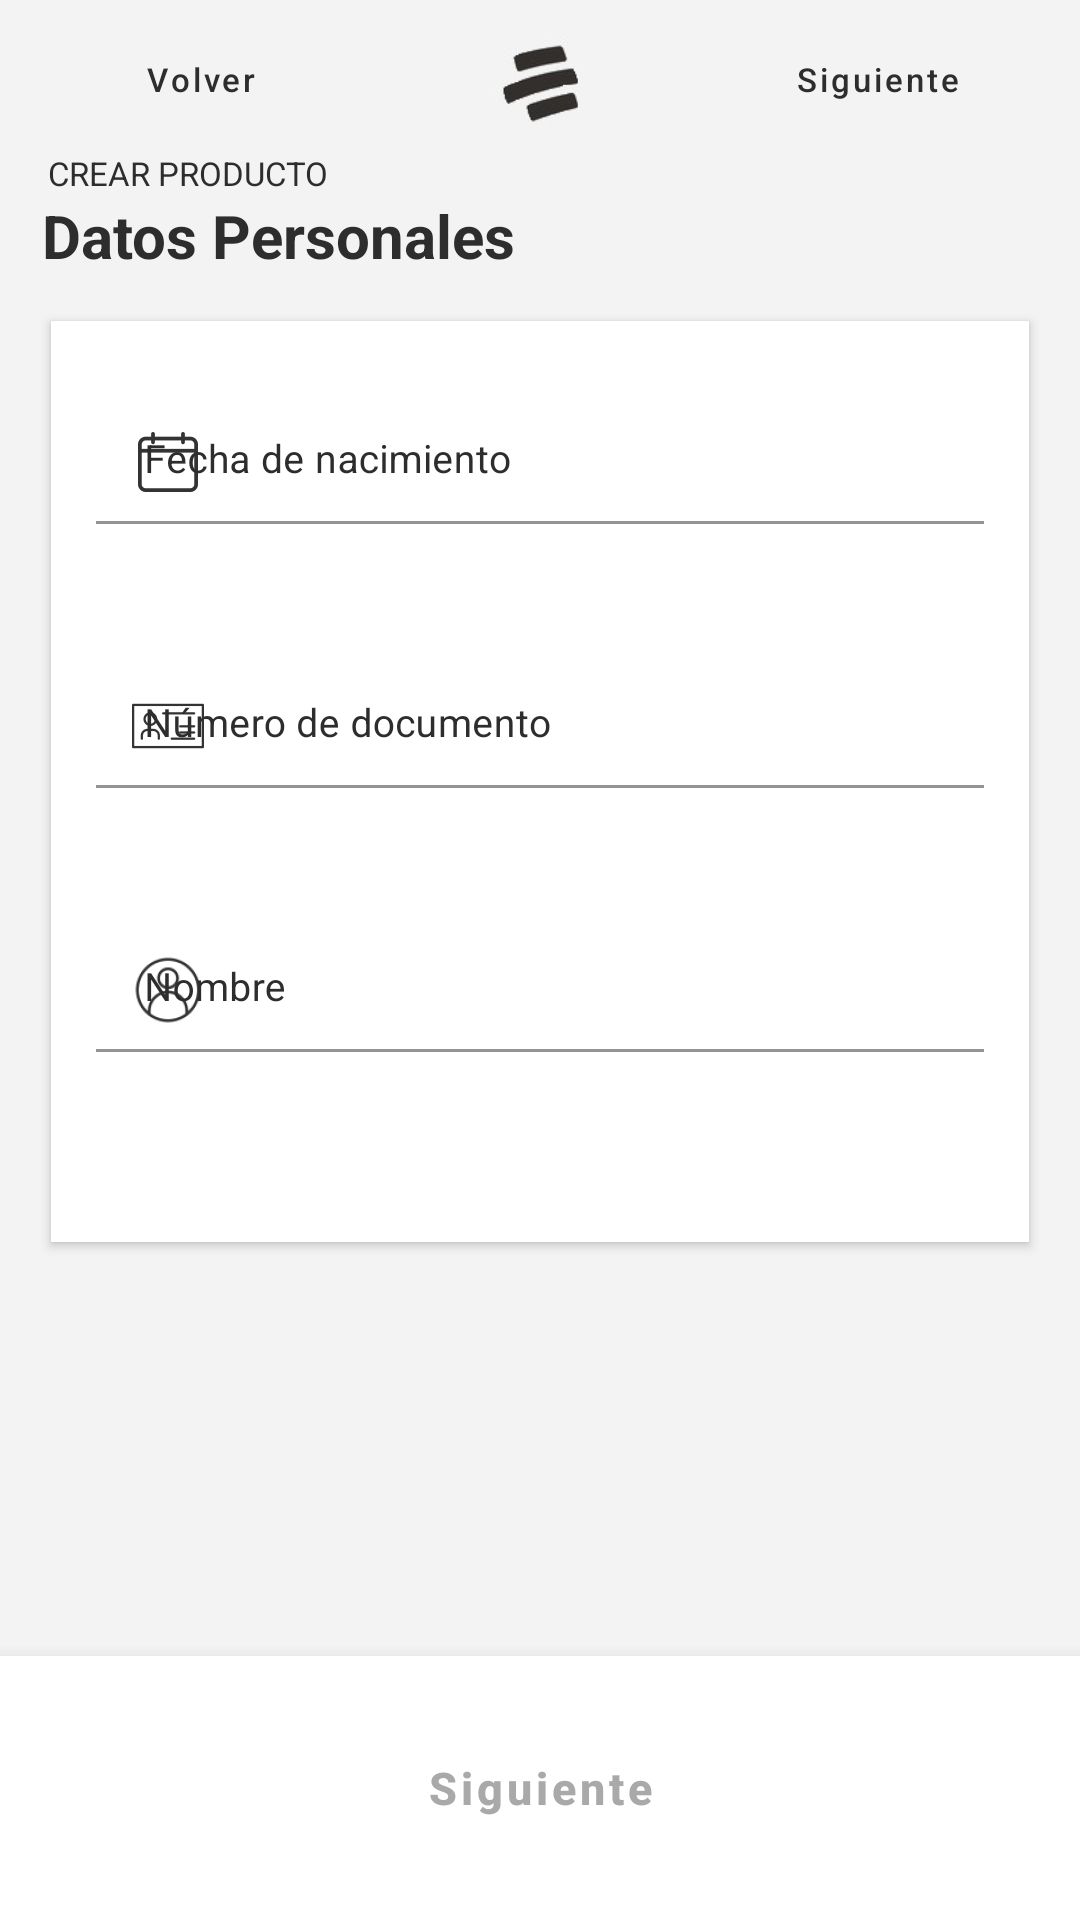

Reconstruct the res/layout file that produces this screen, plus the resources it refers to.
<!-- AndroidManifest.xml: application theme Theme.BanColombia -->
<!-- res/layout/activity_personal_data.xml -->
<?xml version="1.0" encoding="utf-8"?>
<androidx.constraintlayout.widget.ConstraintLayout xmlns:android="http://schemas.android.com/apk/res/android"
    xmlns:app="http://schemas.android.com/apk/res-auto"
    xmlns:tools="http://schemas.android.com/tools"
    android:layout_width="match_parent"
    android:layout_height="match_parent"
    android:background="@color/grisbackground"
    tools:context=".PersonalData">



    <LinearLayout
        android:id="@+id/layout1"
        android:layout_width="match_parent"
        android:layout_height="wrap_content"
        android:orientation="horizontal"
        app:layout_constraintBottom_toBottomOf="parent"
        app:layout_constraintEnd_toEndOf="parent"
        app:layout_constraintHorizontal_bias="0"
        app:layout_constraintStart_toStartOf="parent"
        app:layout_constraintTop_toTopOf="parent"
        app:layout_constraintVertical_bias="0.004">


        <Button
            android:id="@+id/button1Prev"
            style="?attr/borderlessButtonStyle"
            android:layout_marginTop="0dp"
            android:layout_width="wrap_content"
            android:layout_height="wrap_content"
            android:drawableLeft="@drawable/ic_baseline_chevron_left_24"
            android:text="@string/prev"
            android:textSize="11sp"
            android:textAllCaps="false"
            android:textColor="@color/blackwrite"
            android:layout_weight="1"/>

        <ImageView
            android:id="@+id/logo_bancolombia"
            android:layout_width="45dp"
            android:layout_marginTop="3dp"
            android:layout_height="45dp"
            android:src="@drawable/bancamano2"
            android:layout_weight="1"
            android:background="@color/grisbackground"/>

        <Button
            android:id="@+id/button1Next1"
            style="?attr/borderlessButtonStyle"
            android:layout_marginTop="0dp"
            android:layout_width="wrap_content"
            android:layout_height="wrap_content"
            android:drawableRight="@drawable/ic_baseline_chevron_right_24"
            android:text="@string/next"
            android:textSize="11sp"
            android:textAllCaps="false"
            android:textColor="@color/blackwrite"
            android:layout_weight="1"/>


    </LinearLayout>


    <TextView
        android:id="@+id/textView"
        android:layout_width="wrap_content"
        android:layout_height="wrap_content"
        android:text="@string/crear_producto"
        android:textSize="11sp"
        android:textColor="@color/blackwrite"
        app:layout_constraintStart_toStartOf="parent"
        app:layout_constraintTop_toBottomOf="@+id/layout1"
        app:layout_constraintBottom_toBottomOf="parent"
        app:layout_constraintEnd_toEndOf="parent"

        app:layout_constraintHorizontal_bias="0.06"
        app:layout_constraintVertical_bias="0.0"/>


    <TextView
        android:id="@+id/textView2"
        android:layout_width="wrap_content"
        android:layout_height="wrap_content"
        android:textColor="@color/blackwrite"
        android:textStyle="bold"
        android:padding="0dp"
        android:layout_marginTop="0dp"
        android:textSize="20sp"
        android:text="Datos Personales"
        app:layout_constraintBottom_toBottomOf="parent"
        app:layout_constraintEnd_toEndOf="parent"
        app:layout_constraintHorizontal_bias="0.07"
        app:layout_constraintStart_toStartOf="parent"
        app:layout_constraintTop_toBottomOf="@+id/textView"
        app:layout_constraintVertical_bias="0" />

    <ScrollView
        android:id="@+id/scrollView1"
        android:layout_width="match_parent"
        android:layout_marginBottom="10dp"
        android:layout_height="0dp"
        app:layout_constraintEnd_toEndOf="parent"
        app:layout_constraintStart_toStartOf="parent"
        app:layout_constraintTop_toBottomOf="@+id/textView2"
        app:layout_constraintBottom_toTopOf="@+id/layout2"
        >
        <LinearLayout
            android:id="@+id/layout_principal"
            android:layout_width="match_parent"
            android:layout_height="0dp"
            android:layout_marginStart="17dp"
            android:elevation="2dp"
            android:layout_marginTop="15dp"
            android:layout_marginEnd="17dp"
            android:layout_marginBottom="40dp"
            android:paddingTop="23dp"
            android:paddingStart="15dp"
            android:paddingEnd="15dp"
            android:paddingBottom="40dp"
            android:gravity="center"
            android:background="@color/whitebackground"
            android:orientation="vertical"
            app:layout_constraintBottom_toBottomOf="parent"
            app:layout_constraintEnd_toEndOf="parent"
            app:layout_constraintStart_toStartOf="parent"
            app:layout_constraintTop_toBottomOf="@+id/scrollView1">

            <com.google.android.material.textfield.TextInputLayout
                android:id="@+id/textfield1"
                android:layout_width="match_parent"
                android:layout_height="wrap_content"
                android:hint="Fecha de nacimiento"
                app:boxBackgroundColor="@color/whitebackground"
                android:textColorHint="@color/blackwrite"
                app:startIconDrawable="@drawable/fecha"
                app:startIconTint="@color/black"
                android:paddingBottom="0dp"
                android:enabled="true"
                >


                <com.google.android.material.textfield.TextInputEditText
                    android:id="@+id/etPlannetDate1"
                    android:layout_width="match_parent"
                    android:layout_height="wrap_content"
                    android:textSize="13sp"
                    android:inputType="date"
                    android:importantForAutofill="no"
                    android:focusable="false"
                    android:focusableInTouchMode="false"
                    android:imeOptions="actionNext"
                    android:paddingBottom="0dp"
                  />

            </com.google.android.material.textfield.TextInputLayout>


            <com.google.android.material.textfield.TextInputLayout

                android:layout_width="match_parent"
                android:layout_marginTop="40dp"
                android:layout_height="wrap_content"
                android:hint="Número de documento"
                app:boxBackgroundColor="@color/whitebackground"
                android:textColorHint="@color/blackwrite"
                app:startIconDrawable="@drawable/identidad"
                app:startIconTint="@color/black"
                android:paddingBottom="0dp"
                android:enabled="true"
                >


                <com.google.android.material.textfield.TextInputEditText
                    android:id="@+id/numId"
                    android:layout_width="match_parent"
                    android:layout_height="wrap_content"
                    android:textSize="13sp"
                    android:inputType="number"
                    android:imeOptions="actionNext"
                    android:paddingBottom="0dp"
                    android:maxLength="10"/>

            </com.google.android.material.textfield.TextInputLayout>

            <com.google.android.material.textfield.TextInputLayout

                android:layout_width="match_parent"
                android:layout_marginTop="40dp"
                android:layout_height="wrap_content"
                android:layout_marginBottom="20dp"
                android:hint="Nombre "
                app:boxBackgroundColor="@color/whitebackground"
                android:textColorHint="@color/blackwrite"
                app:startIconDrawable="@drawable/users"
                app:startIconTint="@color/black"
                android:paddingBottom="0dp"
                android:enabled="true"
                >


                <com.google.android.material.textfield.TextInputEditText
                    android:id="@+id/etPlannetDate2"
                    android:layout_width="match_parent"
                    android:layout_height="wrap_content"
                    android:textSize="13sp"
                    android:inputType="text"
                    android:imeOptions="actionNext"
                    android:paddingBottom="0dp"
                    android:maxLength="25"/>

            </com.google.android.material.textfield.TextInputLayout>


        </LinearLayout>


    </ScrollView>



    <LinearLayout
        android:id="@+id/layout2"
        android:layout_width="match_parent"
        android:layout_height="wrap_content"
        android:background="@color/whitebackground"
        android:elevation="9dp"
        android:orientation="vertical"
        android:outlineSpotShadowColor="@color/black"
        android:padding="20dp"
        app:layout_constraintBottom_toBottomOf="parent"
        app:layout_constraintEnd_toEndOf="parent"
        app:layout_constraintHorizontal_bias="1.0"
        app:layout_constraintStart_toStartOf="parent"
        app:layout_constraintTop_toBottomOf="@+id/scrollView1"
        app:layout_constraintVertical_bias="1.0">

        <Button
            android:id="@+id/button1Next2"
            style="?attr/materialButtonOutlinedStyle"
            android:layout_width="match_parent"
            android:layout_height="wrap_content"
            android:paddingTop="10dp"
            android:paddingBottom="10dp"
            android:text="@string/next"
            android:textAllCaps="false"
            android:textColor="@color/grisbuttonwrite"
            android:textSize="15sp"
            android:textStyle="bold"
            app:cornerRadius="30dp"
            app:strokeColor="@color/grisbuttonwrite" />
    </LinearLayout>


</androidx.constraintlayout.widget.ConstraintLayout>
<!-- resources referenced by this layout -->
<resources>
  <color name="black">#FF000000</color>
  <color name="blackwrite">#2D2D2D</color>
  <color name="grisbackground">#F3F3F3</color>
  <color name="grisbuttonwrite">#A9A9A9</color>
  <color name="whitebackground">#FFFFFF</color>
  <!-- drawable bancamano2: png bitmap (drawable-v24, 2552 bytes) -->
  <!-- drawable fecha: png bitmap (drawable-hdpi, 343 bytes) -->
  <!-- drawable identidad: png bitmap (drawable-hdpi, 455 bytes) -->
  <!-- drawable users: png bitmap (drawable-hdpi, 1088 bytes) -->
  <string name="crear_producto">CREAR PRODUCTO</string>
  <string name="next">Siguiente</string>
  <string name="prev">Volver</string>
  <style name="Theme.BanColombia" parent="Theme.MaterialComponents.DayNight.NoActionBar">
          
          <item name="colorPrimary">@color/purple_500</item>
          <item name="colorPrimaryVariant">#191919</item>
          <item name="colorOnPrimary">@color/white</item>
          
          <item name="colorSecondary">@color/purple_500</item>
          <item name="colorSecondaryVariant">@color/purple_500</item>
          <item name="colorOnSecondary">@color/black</item>
          
          <item name="android:statusBarColor" tools:targetApi="l">?attr/colorPrimaryVariant</item>
          
      </style>
  <color name="purple_500">#FFC902</color>
  <color name="white">#FFFFFFFF</color>
</resources>
